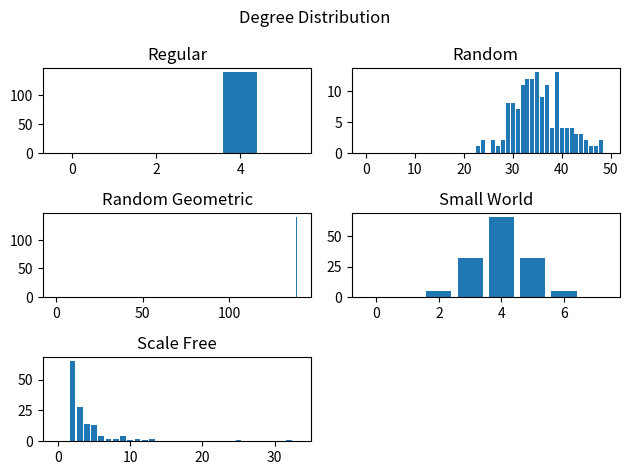
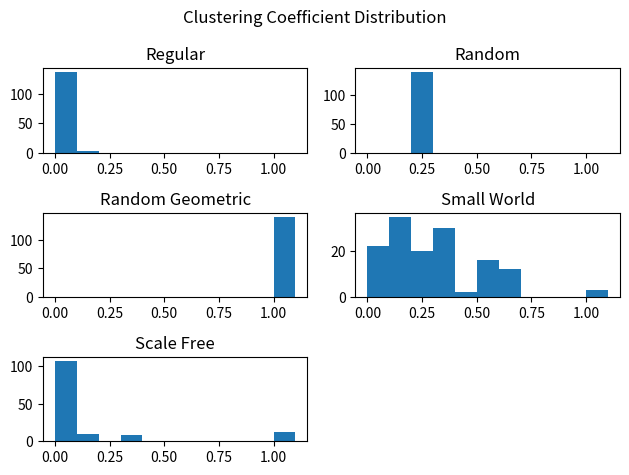

These charts were generated, in order, by the following Python code:
# The second part of the semester's project
import networkx as nx
import matplotlib.pyplot as plt

N = 140


# GENERATE THE NETWORK TOPOLOGY
# ADD THAT GENERATED GRAPH AND ITS NAME TO A 2D LIST 
# BECAUSE THE TOPOLOGY'S NAME ITS NEEDED IN ORDER TO SET A MEANINGFUL TITLE OF ITS PLOT 
networks = []
# Network topologies
regular = nx.random_regular_graph(4, N)
row = [regular, "Regular"]
networks.append(row)
random = nx.gnp_random_graph(N, 0.25) # Returns a Gn,p random graph, also known as an Erdős-Rényi graph or a binomial graph
row = [random, "Random"]
networks.append(row)
rand_geometric = nx.random_geometric_graph(N, 120, 100)
row = [rand_geometric, "Random Geometric"]
networks.append(row)
small_world = nx.watts_strogatz_graph(N, 4, 0.2)
row = [small_world, "Small World"]
networks.append(row)
scale_free = nx.barabasi_albert_graph(N, 2) # Generates a scale-free graph using the Barabási-Albert model
row = [scale_free, "Scale Free"]
networks.append(row)


def calc_node_degree(network,axes):
      degrees = dict(network[0].degree())
      degree_values = list(degrees.values())
      max_degree = max(degree_values)
      bins = range(0, max_degree + 2, 1)  # Define bins from 0 to max_degree + 1
      # Count the number of nodes in each bin
      degree_counts = [degree_values.count(degree) for degree in bins]
      axes.bar(bins, degree_counts, width=0.8, align='center')
      axes.set_title(network[1])

def calc_avg_shortest_path(network):
      return nx.average_shortest_path_length(network[0])

def calc_cc(network, axes):
      bins = [0.1 * i for i in range(11)] 
      clustering_coeffs = nx.clustering(network[0])
      cluster_coeff_counts = [sum(1 for cc in clustering_coeffs.values() if bin_val <= cc < bin_val + 0.1) for bin_val in bins]
      axes.bar(bins, cluster_coeff_counts, width=0.1, align='edge')
      axes.set_title(network[1])
            

fig, axs = plt.subplots(3, 2) # 3 rows and 2 columns
fig.suptitle("Degree Distribution")
fig2, axs2 = plt.subplots(3, 2)
fig2.suptitle("Clustering Coefficient Distribution")
row = 1
column = 1
for network in networks:
      calc_node_degree(network, axs[row - 1, column - 1])
      calc_cc(network, axs2[row - 1, column - 1])
      print(f"{network[1]} average shortest path: {calc_avg_shortest_path(network)}")
      if column % 2 == 0:
            row += 1
            column -= 1
      else :
            column += 1

fig.delaxes(axs[2, 1])
fig2.delaxes(axs2[2, 1])
fig.tight_layout() # padding between the subplots
fig2.tight_layout()
plt.show()
